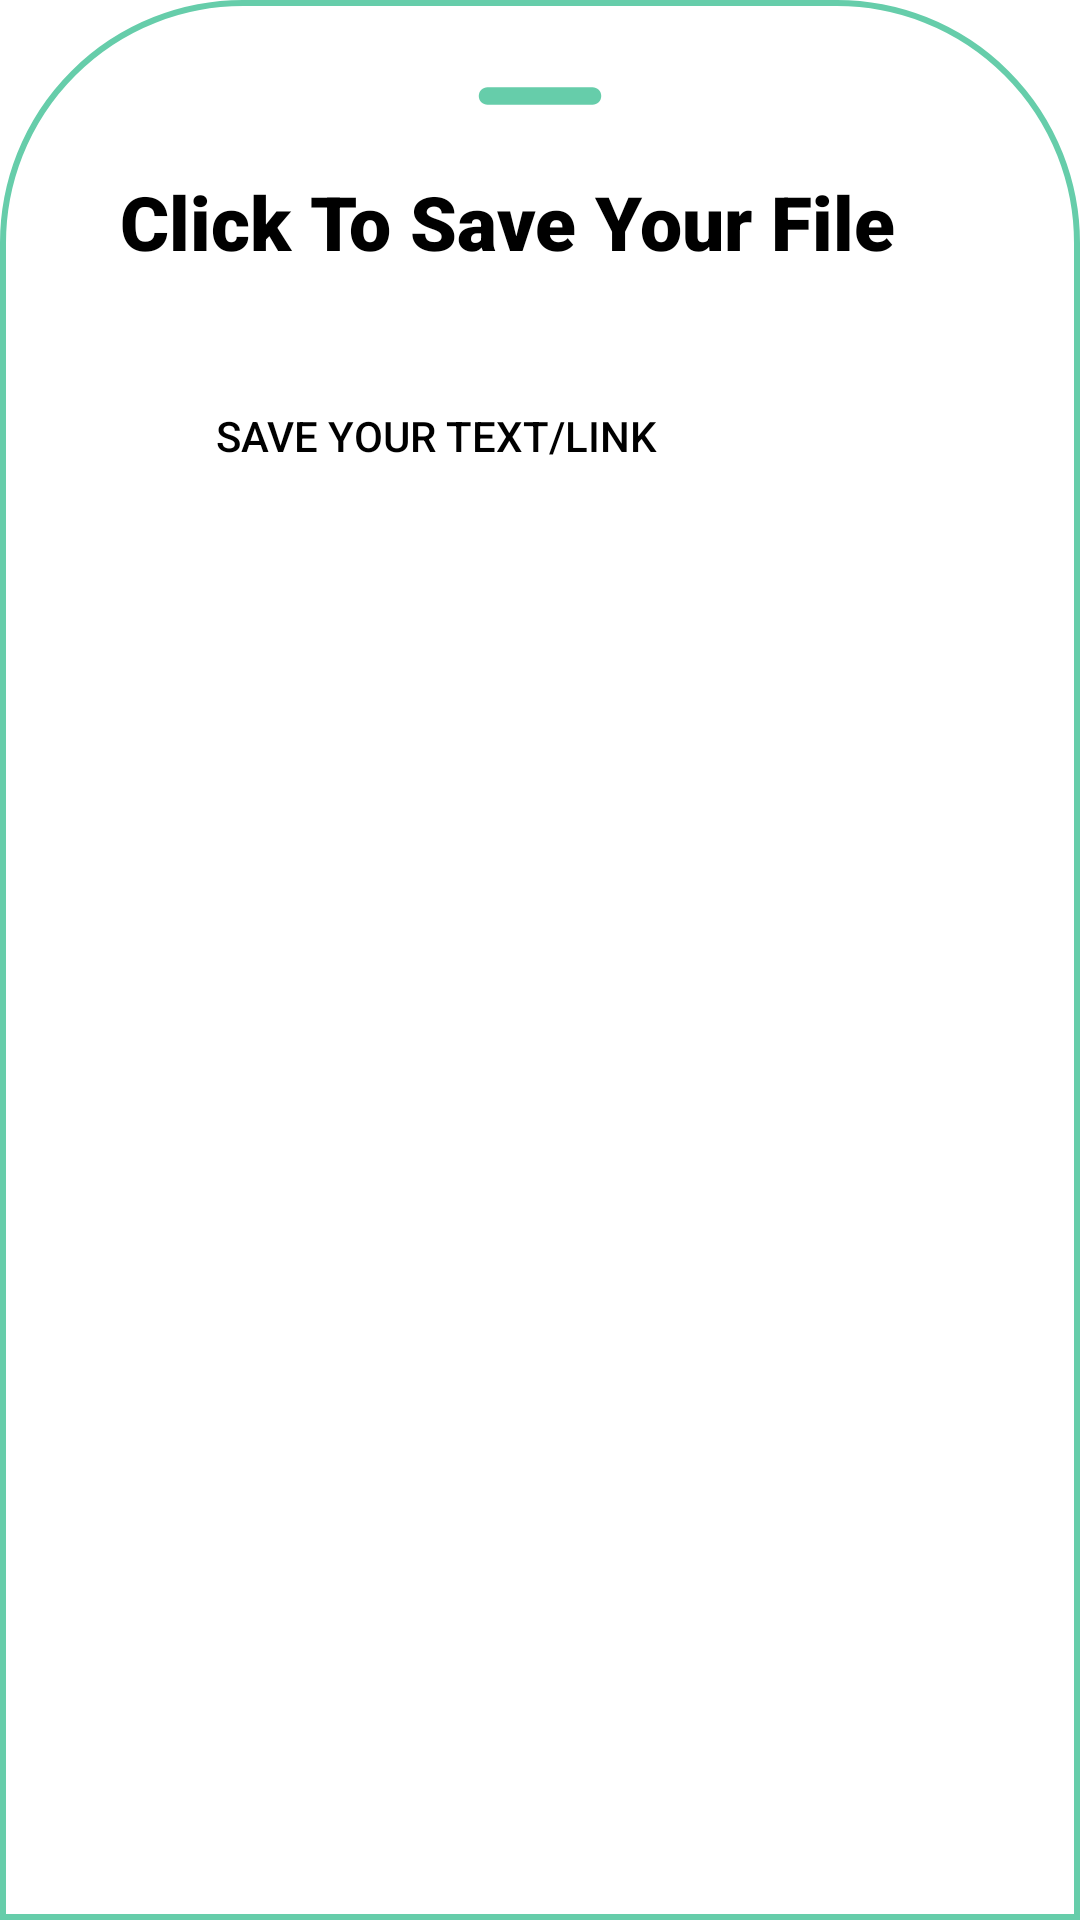

Android layout source for this screen:
<!-- AndroidManifest.xml: application theme Theme.Nopaper.NoActionBar -->
<!-- res/layout/activity_text_bottom_sheet_fragment.xml -->
<?xml version="1.0" encoding="utf-8"?>
<LinearLayout xmlns:android="http://schemas.android.com/apk/res/android"
    xmlns:app="http://schemas.android.com/apk/res-auto"
    android:orientation="vertical"
    android:layout_width="match_parent"
    android:layout_height="match_parent"
    android:background="@drawable/dialogkg"
    android:padding="20dp">

    <ImageView
        android:layout_width="70dp"
        android:layout_height="wrap_content"
        android:src="@drawable/ic_round_remove"
        android:layout_gravity="center|top"
        android:scaleType="centerCrop"/>

    <LinearLayout
        android:layout_width="match_parent"
        android:layout_height="wrap_content"
        android:orientation="horizontal">

        <TextView
            android:id="@+id/createText"
            android:layout_width="361dp"
            android:layout_height="wrap_content"
            android:layout_marginStart="12dp"
            android:layout_marginTop="5dp"
            android:layout_marginBottom="16dp"
            android:fontFamily="sans-serif-black"
            android:padding="8dp"
            android:text="Click To Save Your File"
            android:textAlignment="viewStart"
            android:textColor="@color/Black"
            android:textSize="25dp"
            />

    </LinearLayout>

    <LinearLayout
        android:id="@+id/createtext"
        android:layout_width="374dp"
        android:layout_height="61dp"
        android:orientation="horizontal"
        android:padding="10dp">

        <ImageView
            android:layout_width="42dp"
            android:layout_height="45dp"
            android:src="@drawable/ic_text_icon" />

        <Button
            android:id="@+id/createtextfile"
            android:layout_width="wrap_content"
            android:layout_height="wrap_content"
            android:layout_marginLeft="0dp"
            android:fontFamily="sans-serif-medium"
            android:text="save your text/link"
            android:textColor="@color/Black"
            android:textSize="14sp"
            android:background="@android:color/transparent"/>

    </LinearLayout>


</LinearLayout>
<!-- resources referenced by this layout -->
<resources>
  <color name="Black">#000000</color>
  <!-- drawable dialogkg (drawable) -->
  <?xml version="1.0" encoding="utf-8"?>
  <shape xmlns:android="http://schemas.android.com/apk/res/android">
  
  <solid android:color="@color/White"/>
      <corners android:topLeftRadius="80dp"
          android:topRightRadius="80dp"/>
      <padding
          android:left="10dp"
          android:right="10dp"
          android:top="10dp"
          android:bottom="10dp"/>
      <stroke android:width="2dp"
          android:color="@color/MediumAquamarine"/>
  
  </shape>
  <!-- drawable ic_round_remove (drawable) -->
  <vector android:height="24dp" android:tint="#66CDAA"
      android:viewportHeight="24" android:viewportWidth="24"
      android:width="24dp" xmlns:android="http://schemas.android.com/apk/res/android">
      <path android:fillColor="@android:color/white" android:pathData="M18,13H6c-0.55,0 -1,-0.45 -1,-1s0.45,-1 1,-1h12c0.55,0 1,0.45 1,1s-0.45,1 -1,1z"/>
  </vector>
  <style name="Theme.Nopaper.NoActionBar">
          <item name="windowActionBar">false</item>
          <item name="windowNoTitle">true</item>
      </style>
  <color name="White">#FFFFFF</color>
  <color name="MediumAquamarine">#66CDAA</color>
</resources>
